Run: headless pygame with SDL's dummy video driver; simulated clock (each Clock.tick advances the game by its frame time, no real sleeping); random seed 0; keys injected as events and as key.get_pressed() state; no mouse input.
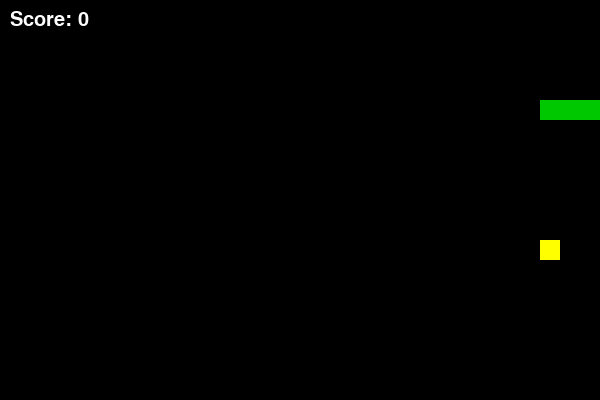
Frame 1 of 1 · flips 1–60 · no input (game ended)

The pygame program that drew these frames:

import pygame
import random
import sys

pygame.init()

WIDTH, HEIGHT = 600, 400
CELL = 20

screen = pygame.display.set_mode((WIDTH, HEIGHT))
pygame.display.set_caption("Snake Advanced")

clock = pygame.time.Clock()

# Colors
WHITE = (255, 255, 255)
GREEN = (0, 200, 0)
RED = (200, 0, 0)
YELLOW = (255, 255, 0)
BLUE = (0, 0, 255)

# Snake
snake = [(100, 100), (80, 100), (60, 100)]
direction = (20, 0)

# Score
score = 0

# 🍎 Food list (multiple foods now)
foods = []


# 🔹 Generate food with random weight and timer
def generate_food():
    while True:
        x = random.randrange(0, WIDTH, CELL)
        y = random.randrange(0, HEIGHT, CELL)

        if (x, y) not in snake:
            value = random.choice([1, 3, 5])  # different weights

            food = {
                "pos": (x, y),
                "value": value,
                "spawn_time": pygame.time.get_ticks(),
                "lifetime": random.randint(3000, 7000)  # 3–7 seconds
            }
            return food


# spawn first food
foods.append(generate_food())


# 🔹 Draw score
font = pygame.font.SysFont(None, 30)
def draw_score():
    text = font.render(f"Score: {score}", True, WHITE)
    screen.blit(text, (10, 10))


while True:
    # Events
    for event in pygame.event.get():
        if event.type == pygame.QUIT:
            pygame.quit()
            sys.exit()

        if event.type == pygame.KEYDOWN:
            if event.key == pygame.K_UP and direction != (0, 20):
                direction = (0, -20)
            elif event.key == pygame.K_DOWN and direction != (0, -20):
                direction = (0, 20)
            elif event.key == pygame.K_LEFT and direction != (20, 0):
                direction = (-20, 0)
            elif event.key == pygame.K_RIGHT and direction != (-20, 0):
                direction = (20, 0)

    # Move snake
    head = (snake[0][0] + direction[0], snake[0][1] + direction[1])

    # ❌ Wall collision
    if head[0] < 0 or head[0] >= WIDTH or head[1] < 0 or head[1] >= HEIGHT:
        print("Game Over")
        pygame.quit()
        sys.exit()

    # ❌ Self collision
    if head in snake:
        print("Game Over")
        pygame.quit()
        sys.exit()

    snake.insert(0, head)

    # ⏳ Remove expired food
    current_time = pygame.time.get_ticks()
    foods = [f for f in foods if current_time - f["spawn_time"] < f["lifetime"]]

    # 🍎 Check eating
    for food in foods:
        if head == food["pos"]:
            score += food["value"]
            foods.remove(food)
            foods.append(generate_food())
            break
    else:
        snake.pop()

    # 🆕 Ensure at least 1 food exists
    if len(foods) == 0:
        foods.append(generate_food())

    # Drawing
    screen.fill((0, 0, 0))

    # Snake
    for segment in snake:
        pygame.draw.rect(screen, GREEN, (*segment, CELL, CELL))

    # 🍎 Draw foods with different colors based on value
    for food in foods:
        if food["value"] == 1:
            color = RED
        elif food["value"] == 3:
            color = YELLOW
        else:
            color = BLUE

        pygame.draw.rect(screen, color, (*food["pos"], CELL, CELL))

    draw_score()

    pygame.display.flip()
    clock.tick(8)
